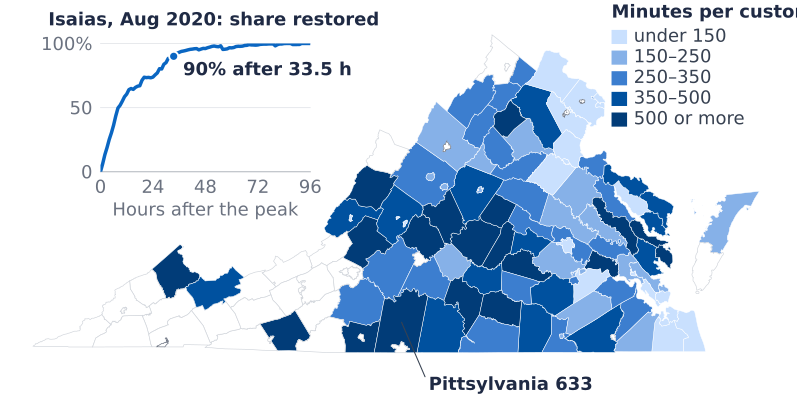

Source data for this figure (header and first rows):
county_fips, county, customers_basis, minutes_non_med_avg_2015_24, class
51001, Accomack County, 26528, 201.0, 150–250
51003, Albemarle County, 45280, 491.1, 350–500
51005, Alleghany County, 7913, 419.0, 350–500
51007, Amelia County, 5545, 507.7, 500 or more
51009, Amherst County, 18016, 572.4, 500 or more
51011, Appomattox County, 6686, 244.2, 150–250
51013, Arlington County, 111055, 147.2, under 150
51015, Augusta County, 32642, 257.9, 250–350
51017, Bath County, 3010, 756.4, 500 or more
51019, Bedford County, 47929, 345.7, 250–350
51023, Botetourt County, 10626, 788.6, 500 or more
51025, Brunswick County, 7778, 369.9, 350–500
51027, Buchanan County, 12760, 787.9, 500 or more
51029, Buckingham County, 5391, 616.7, 500 or more
51031, Campbell County, 29450, 284.9, 250–350
51033, Caroline County, 14714, 195.8, 150–250
51035, Carroll County, 16812, 648.7, 500 or more
51036, Charles City County, 2516, 778.0, 500 or more
51037, Charlotte County, 5148, 706.8, 500 or more
51041, Chesterfield County, 155017, 179.5, 150–250
51043, Clarke County, 7589, 308.5, 250–350
51047, Culpeper County, 27716, 202.6, 150–250
51049, Cumberland County, 3604, 570.7, 500 or more
51053, Dinwiddie County, 12472, 402.2, 350–500
51057, Essex County, 5226, 284.9, 250–350
51059, Fairfax County, 513143, 91.3, under 150
51061, Fauquier County, 31801, 366.1, 350–500
51065, Fluvanna County, 7390, 509.4, 500 or more
51067, Franklin County, 32464, 276.9, 250–350
51073, Gloucester County, 15330, 369.5, 350–500
51075, Goochland County, 12608, 339.3, 250–350
51079, Greene County, 10381, 193.2, 150–250
51081, Greensville County, 5788, 257.6, 250–350
51083, Halifax County, 15791, 466.4, 350–500
51085, Hanover County, 49633, 169.3, 150–250
51087, Henrico County, 150139, 276.6, 250–350
51089, Henry County, 26850, 520.9, 500 or more
51093, Isle of Wight County, 10757, 331.9, 250–350
51095, James City County, 32899, 168.6, 150–250
51097, King and Queen County, 2679, 513.1, 500 or more
51099, King George County, 13848, 267.7, 250–350
51101, King William County, 8030, 172.9, 150–250
51103, Lancaster County, 5333, 379.4, 350–500
51107, Loudoun County, 187874, 94.9, under 150
51109, Louisa County, 16334, 338.1, 250–350
51111, Lunenburg County, 4827, 571.6, 500 or more
51113, Madison County, 6952, 326.6, 250–350
51115, Mathews County, 3233, 743.5, 500 or more
51117, Mecklenburg County, 17640, 293.8, 250–350
51119, Middlesex County, 4296, 674.8, 500 or more
51125, Nelson County, 5606, 878.6, 500 or more
51127, New Kent County, 8920, 345.8, 250–350
51133, Northumberland County, 5466, 489.0, 350–500
51135, Nottoway County, 6864, 311.4, 250–350
51137, Orange County, 18484, 251.0, 250–350
51139, Page County, 9423, 297.8, 250–350
51143, Pittsylvania County, 29827, 632.9, 500 or more
51145, Powhatan County, 12936, 383.3, 350–500
51147, Prince Edward County, 10853, 371.6, 350–500
51149, Prince George County, 22790, 133.0, under 150
... 136 more rows
